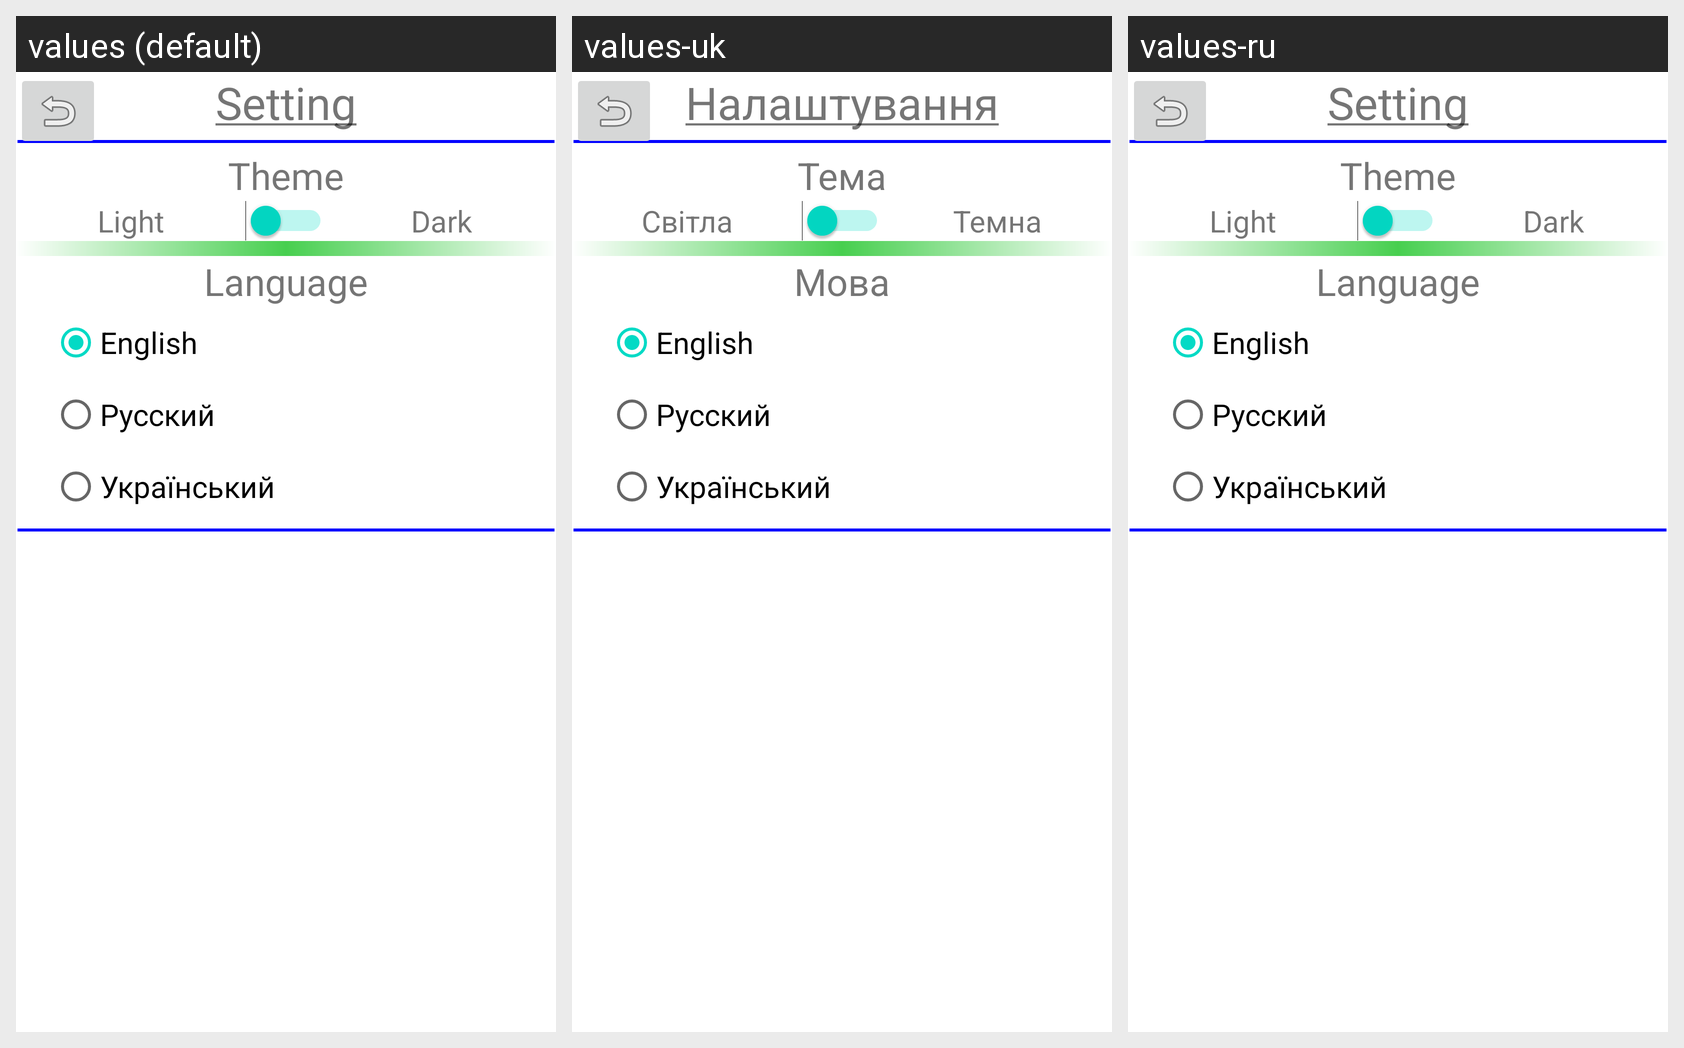

The same Android screen rendered under several of its app's locales, left to right. List the strings drawn on it with the default value and each locale's translation.
Android screen res/layout/activity_sett.xml rendered under 3 locales, left to right: values (default), values-uk, values-ru. Device: Nexus 5 (rendered at 1080×1920; each locale shown at half size, 540×960, under a caption strip naming it); theme Theme.Assign01.
Strings drawn on this screen, with the default value and each locale's value (text and hints the layout hard-codes appear in the picture but are not listed):

setting
  values: Setting
  values-uk: Налаштування
  values-ru: Setting  [not translated; the default value is used]

theme
  values: Theme
  values-uk: Тема
  values-ru: Theme  [not translated; the default value is used]

light
  values: Light
  values-uk: Світла
  values-ru: Light  [not translated; the default value is used]

dark
  values: Dark
  values-uk: Темна
  values-ru: Dark  [not translated; the default value is used]

english
  values: English
  values-uk: English
  values-ru: English  [not translated; the default value is used]

russian
  values: Русский
  values-uk: Русский
  values-ru: Русский  [not translated; the default value is used]

ukrain
  values: Український
  values-uk: Український
  values-ru: Український  [not translated; the default value is used]

language
  values: Language
  values-uk: Мова
  values-ru: Language  [not translated; the default value is used]
